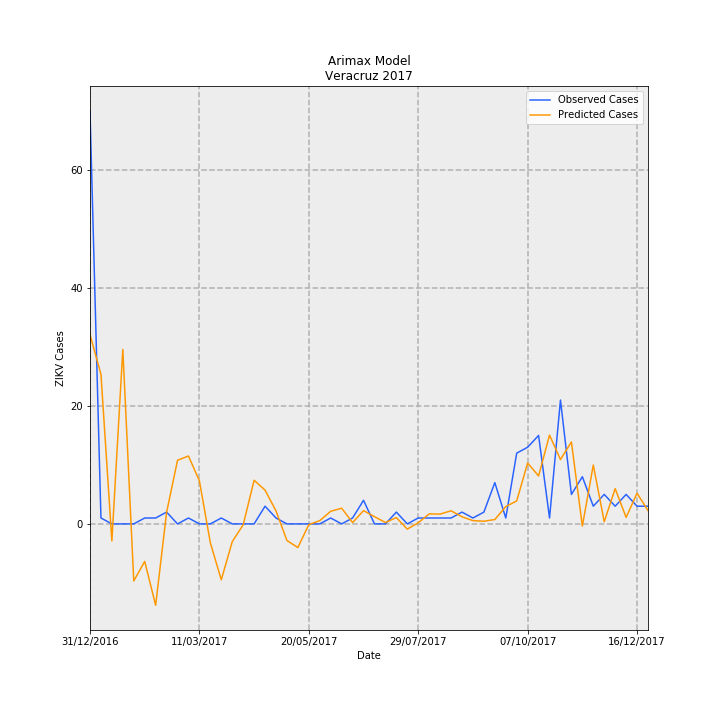

The file beside this chart, header and first rows:
Date, predictions_incidence, observed_incidence, Predicted Cases, Observed Cases, error
31/12/2016, 0.3957, 0.8629, 32.1, 70.0, 37.9
07/01/2017, 0.3129, 0.01233, 25.39, 1.0, -24.39
14/01/2017, -0.03567, 0.0, -2.894, 0.0, 2.894
21/01/2017, 0.3647, 0.0, 29.59, 0.0, -29.59
28/01/2017, -0.1194, 0.0, -9.683, 0.0, 9.683
04/02/2017, -0.07845, 0.01233, -6.364, 1.0, 7.364
11/02/2017, -0.1701, 0.01233, -13.8, 1.0, 14.8
18/02/2017, 0.02399, 0.02465, 1.946, 2.0, 0.05418
25/02/2017, 0.1331, 0.0, 10.8, 0.0, -10.8
04/03/2017, 0.1419, 0.01233, 11.51, 1.0, -10.51
11/03/2017, 0.08997, 0.0, 7.299, 0.0, -7.299
18/03/2017, -0.03958, 0.0, -3.211, 0.0, 3.211
25/03/2017, -0.1169, 0.01233, -9.486, 1.0, 10.49
01/04/2017, -0.03717, 0.0, -3.015, 0.0, 3.015
08/04/2017, -0.0019, 0.0, -0.1541, 0.0, 0.1541
15/04/2017, 0.09124, 0.0, 7.401, 0.0, -7.401
22/04/2017, 0.07058, 0.03698, 5.726, 3.0, -2.726
29/04/2017, 0.02716, 0.01233, 2.203, 1.0, -1.203
06/05/2017, -0.0348, 0.0, -2.823, 0.0, 2.823
13/05/2017, -0.04937, 0.0, -4.005, 0.0, 4.005
20/05/2017, -0.001429, 0.0, -0.116, 0.0, 0.116
27/05/2017, 0.006743, 0.0, 0.547, 0.0, -0.547
03/06/2017, 0.02639, 0.01233, 2.141, 1.0, -1.141
10/06/2017, 0.03279, 0.0, 2.66, 0.0, -2.66
17/06/2017, 0.002719, 0.01233, 0.2206, 1.0, 0.7794
24/06/2017, 0.0278, 0.04931, 2.256, 4.0, 1.744
01/07/2017, 0.01516, 0.0, 1.23, 0.0, -1.23
08/07/2017, 0.002895, 0.0, 0.2348, 0.0, -0.2348
15/07/2017, 0.01314, 0.02465, 1.066, 2.0, 0.9338
22/07/2017, -0.01086, 0.0, -0.881, 0.0, 0.881
29/07/2017, 0.002305, 0.01233, 0.187, 1.0, 0.813
05/08/2017, 0.02091, 0.01233, 1.696, 1.0, -0.6963
12/08/2017, 0.02049, 0.01233, 1.662, 1.0, -0.6621
19/08/2017, 0.02742, 0.01233, 2.225, 1.0, -1.225
26/08/2017, 0.01485, 0.02465, 1.205, 2.0, 0.7955
02/09/2017, 0.006821, 0.01233, 0.5534, 1.0, 0.4466
09/09/2017, 0.005558, 0.02465, 0.4509, 2.0, 1.549
16/09/2017, 0.009104, 0.08629, 0.7386, 7, 6.261
23/09/2017, 0.03622, 0.01233, 2.939, 1.0, -1.939
30/09/2017, 0.04803, 0.1479, 3.897, 12.0, 8.103
07/10/2017, 0.1272, 0.1602, 10.32, 13.0, 2.679
14/10/2017, 0.1002, 0.1849, 8.131, 15, 6.869
21/10/2017, 0.1857, 0.01233, 15.06, 1.0, -14.06
28/10/2017, 0.1345, 0.2589, 10.91, 21.0, 10.09
04/11/2017, 0.1713, 0.06163, 13.9, 5.0, -8.896
11/11/2017, -0.004548, 0.09861, -0.3689, 8.0, 8.369
18/11/2017, 0.1231, 0.03698, 9.983, 3.0, -6.983
25/11/2017, 0.004556, 0.06163, 0.3696, 5.0, 4.63
02/12/2017, 0.07375, 0.03698, 5.983, 3.0, -2.983
09/12/2017, 0.01361, 0.06163, 1.104, 5.0, 3.896
16/12/2017, 0.06412, 0.03698, 5.202, 3.0, -2.202
23/12/2017, 0.02791, 0.03698, 2.265, 3.0, 0.7354
